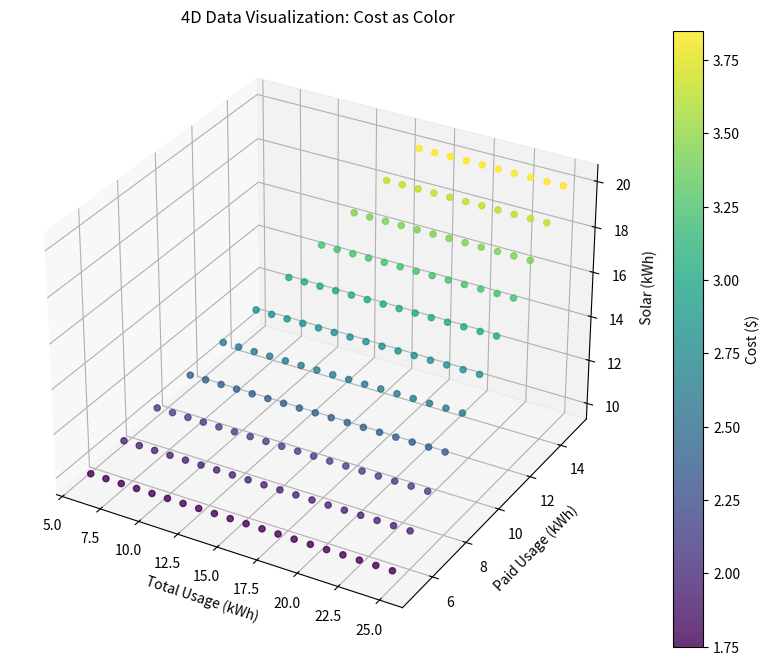

Generate this figure with matplotlib:
#cheapest plan ampol 
daily_supply_1 = 0.95
usage_1 = 0.26
solar_fit_1 = 0.05

#current plan alinta
daily_supply_2 = 1.1
usage_2 = 0.29
solar_fit_2 = 0.08

def daily_cost(total_usage, paid_usage, solar): 
    no_solar_cost = daily_supply_1 + total_usage*usage_1
    ampol_cost = daily_supply_1 + paid_usage*usage_1 - solar*solar_fit_1
    current_cost = daily_supply_2 + paid_usage*usage_2 - solar*solar_fit_2
    ampol_saving = no_solar_cost - ampol_cost
    current_saving = no_solar_cost - current_cost
    print("No solar cost: $" + str(no_solar_cost))
    print("Ampol cost: $" + str(ampol_cost))
    print("Current cost: $" + str(current_cost))
    print("Ampol saving: $" + str(ampol_saving))
    print("Current saving: $" + str(current_saving))

# daily_cost(19.1, 8.4, 26.2)
# daily_cost(5.4, 3.1, 29.2)
daily_cost(10, 5, 10)


def calculate_costs(total_usage, paid_usage, solar): 
    ampol_cost = daily_supply_1 + paid_usage*usage_1 - solar*solar_fit_1
    current_cost = daily_supply_2 + paid_usage*usage_2 - solar*solar_fit_2
    return ampol_cost, current_cost

import numpy as np
import matplotlib.pyplot as plt
total_usage_range = np.linspace(4, 25, 22)  # 100 points from 4 to 30
paid_usage_range = np.linspace(2, 15, 14)  # 100 points from 2 to 20
solar_range = np.linspace(10, 30, 21)      # 100 points from 10 to 35

ampol_costs = []
current_costs = []
matching_values = []  # Store matching (total_usage, paid_usage, solar, cost)

tolerance = 1e-6  # Allow small floating-point differences

for total_usage in total_usage_range:
    for paid_usage in paid_usage_range:
        if paid_usage < total_usage:
            for solar in solar_range:
                ampol_cost, current_cost = calculate_costs(total_usage, paid_usage, solar)
                ampol_costs.append(ampol_cost)
                current_costs.append(current_cost)

                # Check if costs are approximately the same
                if abs(ampol_cost - current_cost) < tolerance:
                    matching_values.append((total_usage, paid_usage, solar, ampol_cost))
matching_values.sort(key=lambda x: x[2])

# Output matching values
print("total of " + str(len(ampol_costs)) + 'and only '+ str(len(matching_values)) + 'matches')
for match in matching_values:
    print(f"Match found: Total Usage={match[0]}, Paid Usage={match[1]}, Solar={match[2]}, Cost=${match[3]:.2f}")

if not matching_values:
    print("No matches found where Ampol cost equals Current cost.")

# Extract data
total_usage_values = [match[0] for match in matching_values]
paid_usage_values = [match[1] for match in matching_values]
solar_values = [match[2] for match in matching_values]
cost_values = [match[3] for match in matching_values]

# Plot
fig = plt.figure(figsize=(12, 8))
ax = fig.add_subplot(111, projection='3d')
scatter = ax.scatter(total_usage_values, paid_usage_values, solar_values, c=cost_values, cmap='viridis', alpha=0.8)

# Add color bar
plt.colorbar(scatter, ax=ax, label="Cost ($)")

# Labels
ax.set_title("4D Data Visualization: Cost as Color")
ax.set_xlabel("Total Usage (kWh)")
ax.set_ylabel("Paid Usage (kWh)")
ax.set_zlabel("Solar (kWh)")

plt.show()